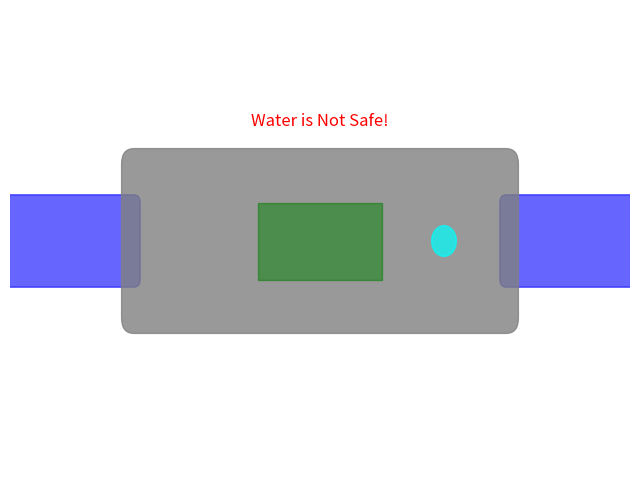

Here is the Python script that generated this plot:
import matplotlib.pyplot as plt
import matplotlib.patches as patches
from matplotlib.animation import FuncAnimation

# Set up the figure
fig, ax = plt.subplots(figsize=(8, 6))
ax.set_xlim(0, 10)
ax.set_ylim(0, 6)
ax.axis('off')

# Create components of the device
pipe_in = patches.FancyBboxPatch((0, 2.5), 2, 1, boxstyle="round,pad=0.1", color="blue", alpha=0.6)
pipe_out = patches.FancyBboxPatch((8, 2.5), 2, 1, boxstyle="round,pad=0.1", color="blue", alpha=0.6)
device_body = patches.FancyBboxPatch((2, 2), 6, 2, boxstyle="round,pad=0.2", color="gray", alpha=0.8)

# Add components to the plot
ax.add_patch(pipe_in)
ax.add_patch(pipe_out)
ax.add_patch(device_body)

# Water flow as a circle
water_circle = patches.Circle((1, 3), 0.2, color="cyan", alpha=0.7)
ax.add_patch(water_circle)

# Chemical reaction indicator
reaction_box = patches.Rectangle((4, 2.5), 2, 1, color="green", alpha=0.5)
ax.add_patch(reaction_box)
reaction_text = ax.text(5, 3, "Testing", color="white", ha="center", va="center", fontsize=10, alpha=0)

# Result display text
result_text = ax.text(5, 4.5, "", color="red", ha="center", fontsize=12)

# Animation update function
def update(frame):
    # Move water circle through the device
    if frame < 20:
        water_circle.center = (1 + frame * 0.3, 3)
    elif frame < 40:
        water_circle.center = (7, 3)
        reaction_text.set_alpha(1)  # Show testing text
    else:
        reaction_text.set_alpha(0)  # Hide testing text
        if frame < 60:
            result_text.set_text("Legionella Detected!")  # Example result
        else:
            result_text.set_text("Water is Not Safe!")

    return water_circle, reaction_text, result_text

# Create the animation
anim = FuncAnimation(fig, update, frames=80, interval=100, blit=True)

# Save the animation as an MP4 video
anim.save("waterwise_simulation.gif", writer="pillow", fps=10)


print("Animation saved as 'waterwise_simulation.gif'")
